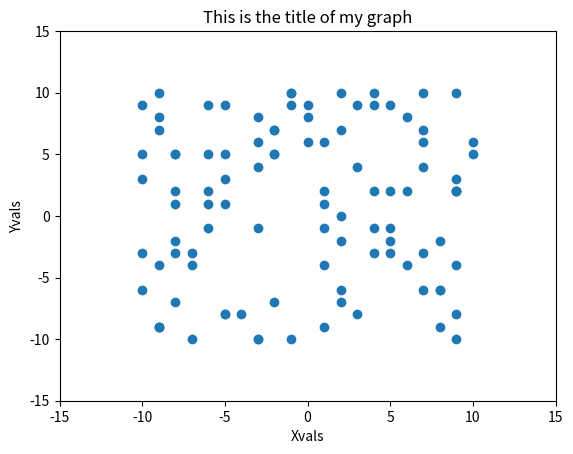

Write Python code to recreate this figure.
#!/usr/bin/python

import matplotlib
import matplotlib.pyplot as plt
import random 

xvals=[]
yvals=[]
for a in range (100):
  xvals.append(random.randint(-10, 10))
  yvals.append(random.randint(-10, 10))

matplotlib.rcParams['axes.unicode_minus'] = False #this is the default behavior anyway
fig, ax = plt.subplots()

plt.xlabel("Xvals")
plt.ylabel("Yvals")

plt.xscale("linear") #this is the default behavior anyway
plt.yscale("linear") #this is the default behavior anyway

plt.xlim(-15, 15)
plt.ylim(-15, 15)

#ax.relim()      #uncomment to enable autoscaling
#ax.autoscale()  #uncomment to enable autoscaling

ax.plot(xvals, yvals, 'o')
ax.set_title("This is the title of my graph")
plt.savefig("/tmp/scatter.jpg")

